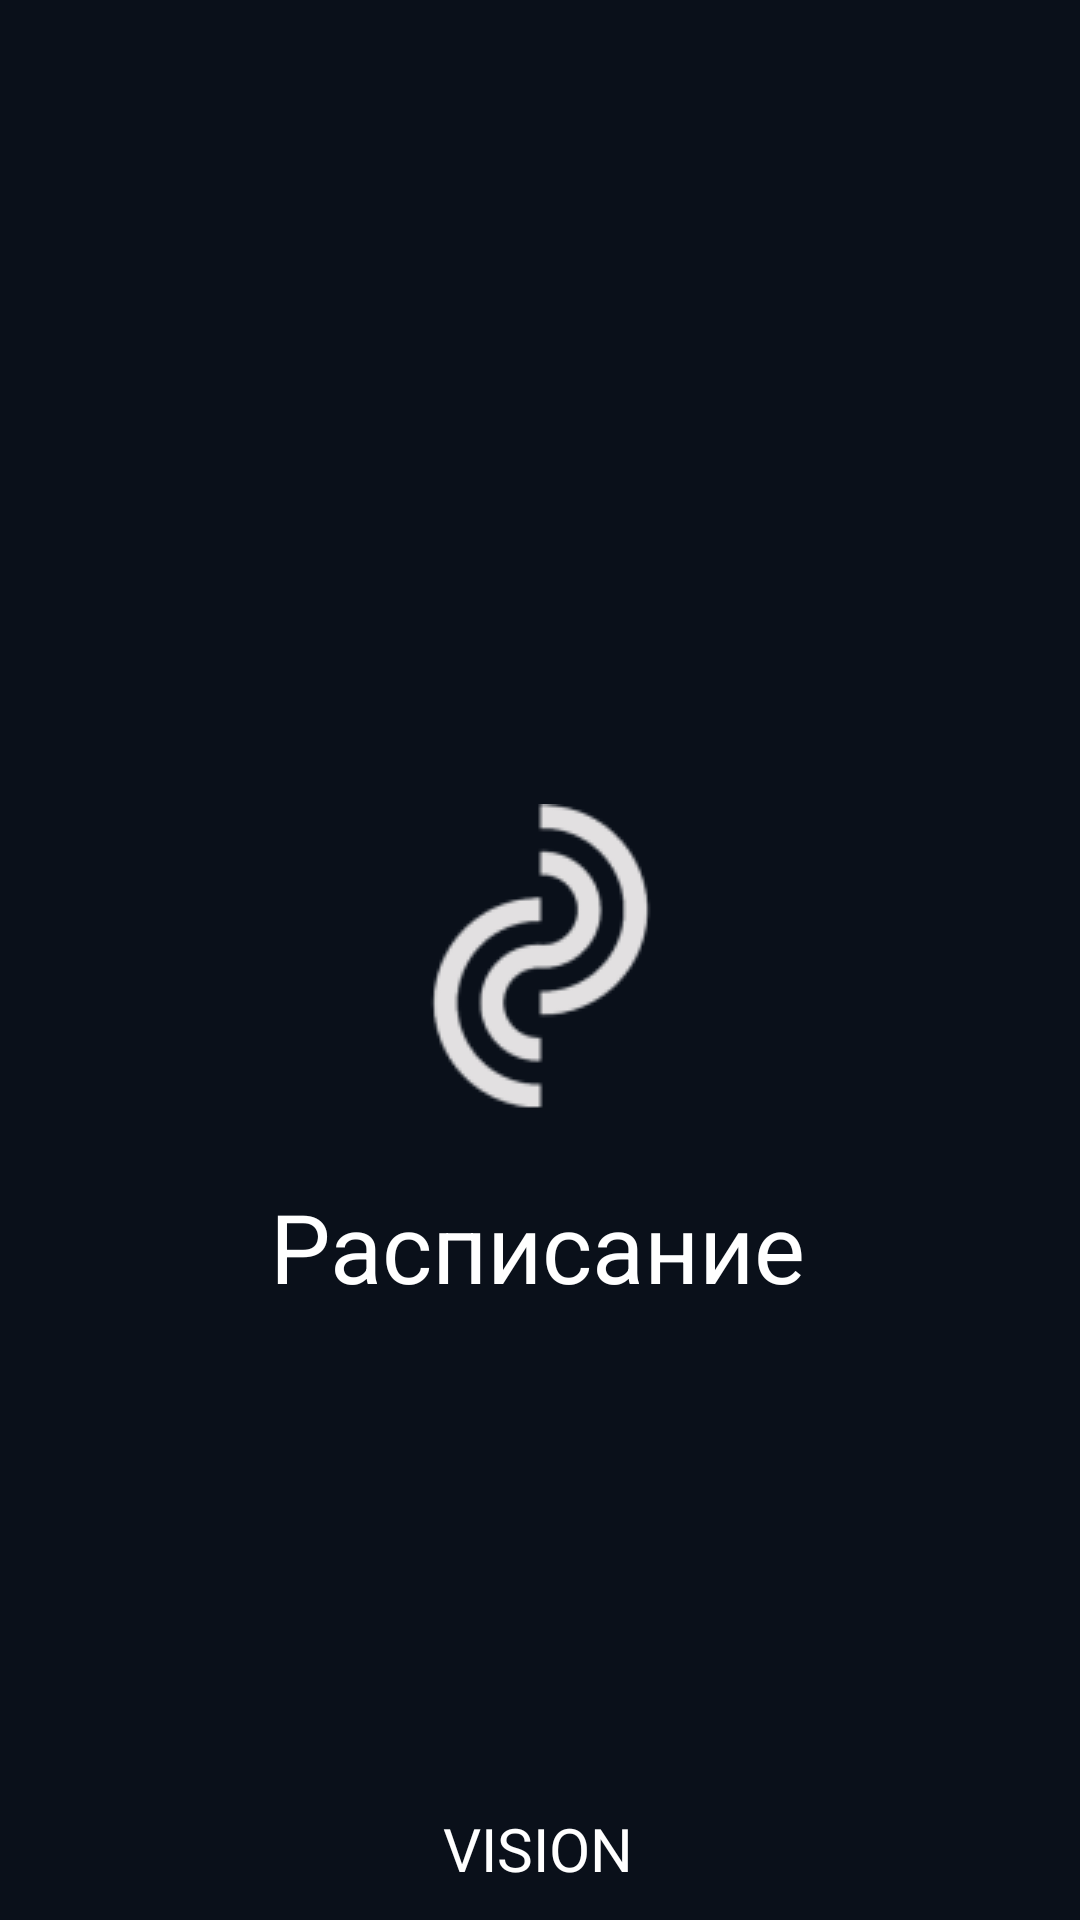

Android layout source for this screen:
<!-- AndroidManifest.xml: activity theme Theme.Shedule.NoActionBar -->
<!-- res/layout/activity_start.xml -->
<?xml version="1.0" encoding="utf-8"?>
<androidx.constraintlayout.widget.ConstraintLayout xmlns:android="http://schemas.android.com/apk/res/android"
    xmlns:app="http://schemas.android.com/apk/res-auto"
    xmlns:tools="http://schemas.android.com/tools"
    android:layout_width="match_parent"
    android:layout_height="match_parent"
    android:background="@color/black300"
    tools:context=".StartActivity" >

    <ImageView
        android:id="@+id/logo"
        android:layout_width="wrap_content"
        android:layout_height="wrap_content"
        android:layout_marginTop="268dp"
        app:layout_constraintEnd_toEndOf="parent"
        app:layout_constraintStart_toStartOf="parent"
        app:layout_constraintTop_toTopOf="parent"
        app:srcCompat="@drawable/img" />

    <TextView
        android:id="@+id/project"
        android:layout_width="wrap_content"
        android:layout_height="wrap_content"
        android:layout_marginTop="24dp"
        android:text="@string/Schedule"
        android:textColor="@color/white"
        android:textSize="32sp"
        app:layout_constraintEnd_toEndOf="parent"
        app:layout_constraintHorizontal_bias="0.497"
        app:layout_constraintStart_toStartOf="parent"
        app:layout_constraintTop_toBottomOf="@+id/logo" />

    <TextView
        android:id="@+id/company"
        android:layout_width="wrap_content"
        android:layout_height="wrap_content"
        android:text="@string/VISION"
        android:textColor="@color/white"
        android:textSize="20sp"
        app:layout_constraintBottom_toBottomOf="parent"
        app:layout_constraintEnd_toEndOf="parent"
        app:layout_constraintHorizontal_bias="0.498"
        app:layout_constraintStart_toStartOf="parent"
        app:layout_constraintTop_toBottomOf="@+id/project"
        app:layout_constraintVertical_bias="0.942" />
</androidx.constraintlayout.widget.ConstraintLayout>
<!-- resources referenced by this layout -->
<resources>
  <color name="black300">#0A101A</color>
  <color name="white">#FFFFFFFF</color>
  <!-- drawable img: png bitmap (drawable, 4266 bytes) -->
  <string name="Schedule">Расписание</string>
  <string name="VISION">VISION</string>
  <style name="Theme.Shedule.NoActionBar">
          <item name="windowActionBar">false</item>
          <item name="windowNoTitle">true</item>
      </style>
</resources>
